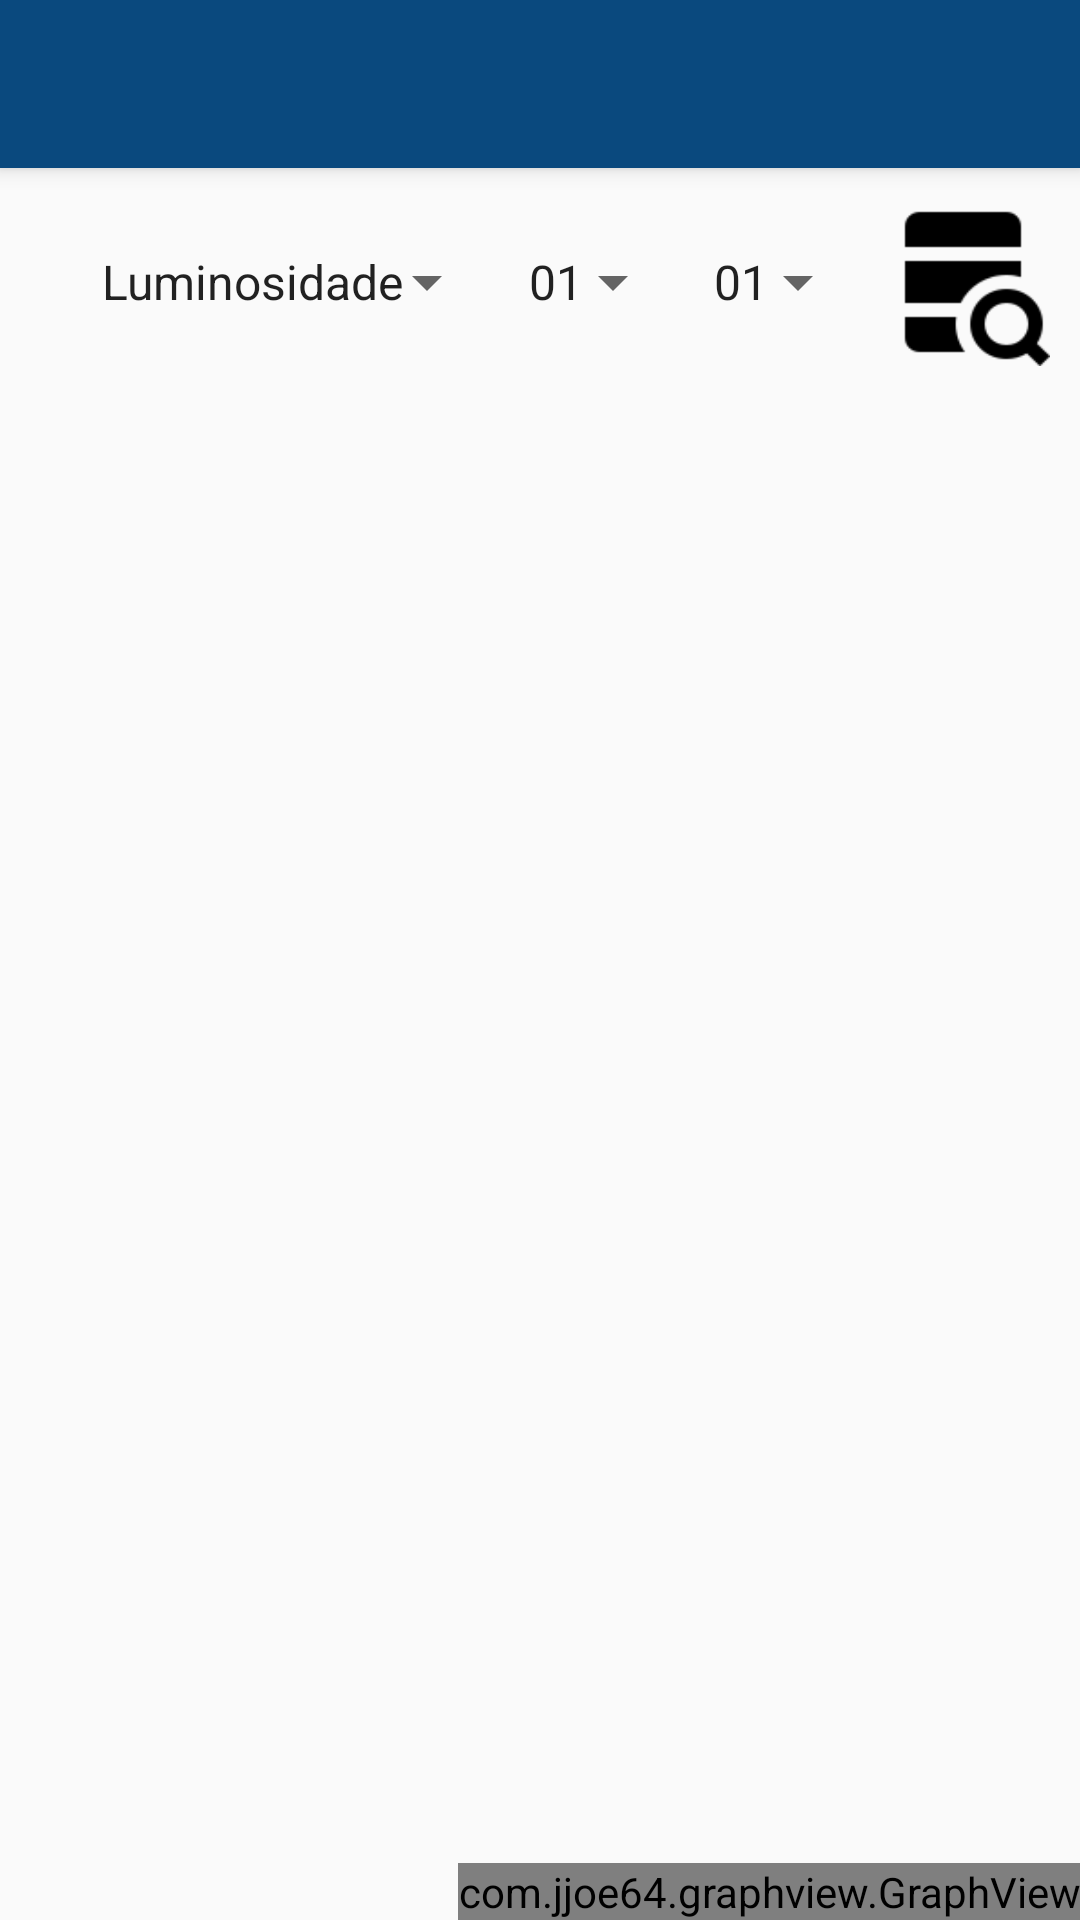

Here is an Android app screen rendered from its layout file. Give the layout XML and the strings, colors and styles it references.
<!-- AndroidManifest.xml: application theme Theme.AppCompat.Light.NoActionBar -->
<!-- res/layout/app_bar_graficos.xml -->
<?xml version="1.0" encoding="utf-8"?>
<androidx.coordinatorlayout.widget.CoordinatorLayout
    xmlns:android="http://schemas.android.com/apk/res/android"
    xmlns:app="http://schemas.android.com/apk/res-auto"
    xmlns:tools="http://schemas.android.com/tools"
    android:layout_width="match_parent"
    android:layout_height="match_parent"
    tools:context=".activities.GraficosAct">

    <com.google.android.material.appbar.AppBarLayout
        android:id="@+id/appBarLayout"
        android:layout_width="match_parent"
        android:layout_height="wrap_content"
        android:theme="@style/AppTheme.AppBarOverlay"
        app:layout_constraintEnd_toEndOf="parent"
        app:layout_constraintStart_toStartOf="parent"
        app:layout_constraintTop_toTopOf="parent">

        <androidx.appcompat.widget.Toolbar
            android:id="@+id/toolbarDadosAct"
            android:layout_width="match_parent"
            android:layout_height="?attr/actionBarSize"
            android:background="@color/corApp"
            app:popupTheme="@style/AppTheme.PopupOverlay" />

    </com.google.android.material.appbar.AppBarLayout>

    <androidx.constraintlayout.widget.ConstraintLayout
        android:id="@+id/valoresLayout"
        android:layout_width="match_parent"
        android:layout_height="wrap_content"
        android:layout_marginTop="58dp"
        app:layout_constraintBottom_toBottomOf="parent"
        app:layout_constraintEnd_toEndOf="parent"
        app:layout_constraintStart_toStartOf="parent"
        app:layout_constraintTop_toBottomOf="@+id/appBarLayout">

        <Spinner
            android:id="@+id/spDado"
            android:layout_width="wrap_content"
            android:layout_height="0dp"
            android:layout_marginTop="8dp"
            android:layout_marginBottom="8dp"
            android:entries="@array/strSpDados"
            android:gravity="center_horizontal|center_vertical"
            android:paddingStart="0dp"
            android:paddingLeft="0dp"
            android:paddingTop="0dp"
            android:paddingEnd="0dp"
            android:paddingRight="0dp"
            app:layout_constraintBottom_toBottomOf="parent"
            app:layout_constraintEnd_toStartOf="@+id/spDia"
            app:layout_constraintHorizontal_bias="0.5"
            app:layout_constraintStart_toStartOf="parent"
            app:layout_constraintTop_toTopOf="parent" />

        <Spinner
            android:id="@+id/spMes"
            android:layout_width="60dp"
            android:layout_height="0dp"
            android:layout_marginTop="8dp"
            android:layout_marginBottom="8dp"
            android:entries="@array/strSpMes"
            android:gravity="center_horizontal|center_vertical"
            android:paddingStart="0dp"
            android:paddingLeft="0dp"
            android:paddingTop="0dp"
            android:paddingEnd="0dp"
            android:paddingRight="0dp"
            app:layout_constraintBottom_toBottomOf="parent"
            app:layout_constraintEnd_toStartOf="@+id/btRequest"
            app:layout_constraintHorizontal_bias="0.5"
            app:layout_constraintStart_toEndOf="@+id/spDia"
            app:layout_constraintTop_toTopOf="parent" />

        <Spinner
            android:id="@+id/spDia"
            android:layout_width="60dp"
            android:layout_height="0dp"
            android:layout_marginTop="8dp"
            android:layout_marginBottom="8dp"
            android:clipToPadding="false"
            android:duplicateParentState="false"
            android:entries="@array/strSpDia"
            android:fadeScrollbars="true"
            android:foregroundGravity="center_horizontal"
            android:gravity="center_horizontal|center_vertical"
            android:padding="0dp"
            android:paddingStart="0dp"
            android:paddingLeft="0dp"
            android:paddingTop="0dp"
            android:paddingEnd="0dp"
            android:paddingRight="0dp"
            android:scrollbarAlwaysDrawHorizontalTrack="false"
            android:verticalScrollbarPosition="right"
            app:layout_constraintBottom_toBottomOf="parent"
            app:layout_constraintEnd_toStartOf="@+id/spMes"
            app:layout_constraintHorizontal_bias="0.5"
            app:layout_constraintStart_toEndOf="@+id/spDado"
            app:layout_constraintTop_toTopOf="parent" />

        <Button
            android:id="@+id/btRequest"
            android:layout_width="58dp"
            android:layout_height="56dp"
            android:layout_marginTop="8dp"
            android:layout_marginEnd="8dp"
            android:layout_marginBottom="8dp"
            android:background="@drawable/bkg_bt_pesq_db"
            android:onClick="btRequestAction"
            app:layout_constraintBottom_toBottomOf="parent"
            app:layout_constraintEnd_toEndOf="parent"
            app:layout_constraintHorizontal_bias="0.5"
            app:layout_constraintStart_toEndOf="@+id/spMes"
            app:layout_constraintTop_toTopOf="parent" />

    </androidx.constraintlayout.widget.ConstraintLayout>

    <androidx.constraintlayout.widget.ConstraintLayout
        android:layout_width="match_parent"
        android:layout_height="match_parent"
        android:layout_marginTop="125dp"
        app:layout_constraintBottom_toBottomOf="parent"
        app:layout_constraintEnd_toEndOf="parent"
        app:layout_constraintStart_toStartOf="parent"
        app:layout_constraintTop_toBottomOf="@+id/valoresLayout">

        <com.jjoe64.graphview.GraphView
            android:id="@+id/graf"
            android:layout_width="wrap_content"
            android:layout_height="wrap_content"
            app:layout_constraintBottom_toBottomOf="parent"
            app:layout_constraintEnd_toEndOf="parent"
            app:layout_constraintHorizontal_bias="1.0"
            app:layout_constraintStart_toStartOf="parent"
            app:layout_constraintTop_toTopOf="parent"
            app:layout_constraintVertical_bias="1.0" />

    </androidx.constraintlayout.widget.ConstraintLayout>



</androidx.coordinatorlayout.widget.CoordinatorLayout>
<!-- resources referenced by this layout -->
<resources>
  <string-array name="strSpDados">
          <item>Luminosidade</item>
          <item>TPlaca</item>
          <item>TempCaixa</item>
          <item>Umidade</item>
          <item>Pressão</item>
          <item>Chuva</item>
      </string-array>
  <string-array name="strSpDia">
          <item>01</item>
          <item>02</item>
          <item>03</item>
          <item>04</item>
          <item>05</item>
          <item>06</item>
          <item>07</item>
          <item>08</item>
          <item>09</item>
          <item>10</item>
          <item>11</item>
          <item>12</item>
          <item>13</item>
          <item>14</item>
          <item>15</item>
          <item>16</item>
          <item>17</item>
          <item>18</item>
          <item>19</item>
          <item>20</item>
          <item>21</item>
          <item>22</item>
          <item>23</item>
          <item>24</item>
          <item>25</item>
          <item>26</item>
          <item>27</item>
          <item>28</item>
          <item>29</item>
          <item>30</item>
          <item>31</item>
      </string-array>
  <string-array name="strSpMes">
          <item>01</item>
          <item>02</item>
          <item>03</item>
          <item>04</item>
          <item>05</item>
          <item>06</item>
          <item>07</item>
          <item>08</item>
          <item>09</item>
          <item>10</item>
          <item>11</item>
          <item>12</item>
      </string-array>
  <color name="corApp">#0A497E</color>
  <!-- drawable bkg_bt_pesq_db (drawable) -->
  <?xml version="1.0" encoding="utf-8"?>
  <selector xmlns:android="http://schemas.android.com/apk/res/android">
  
      
      <item android:state_pressed="true" android:drawable="@drawable/ic_pesquisar_bd_click" />
      <item android:drawable="@drawable/ic_pesquisar_bd" />
  </selector>
  <style name="AppTheme.AppBarOverlay" parent="ThemeOverlay.AppCompat.Dark.ActionBar" />
  <style name="AppTheme.PopupOverlay" parent="ThemeOverlay.AppCompat.Light" />
  <!-- drawable ic_pesquisar_bd_click: png bitmap (drawable, 2256 bytes) -->
  <!-- drawable ic_pesquisar_bd: png bitmap (drawable, 1447 bytes) -->
</resources>
